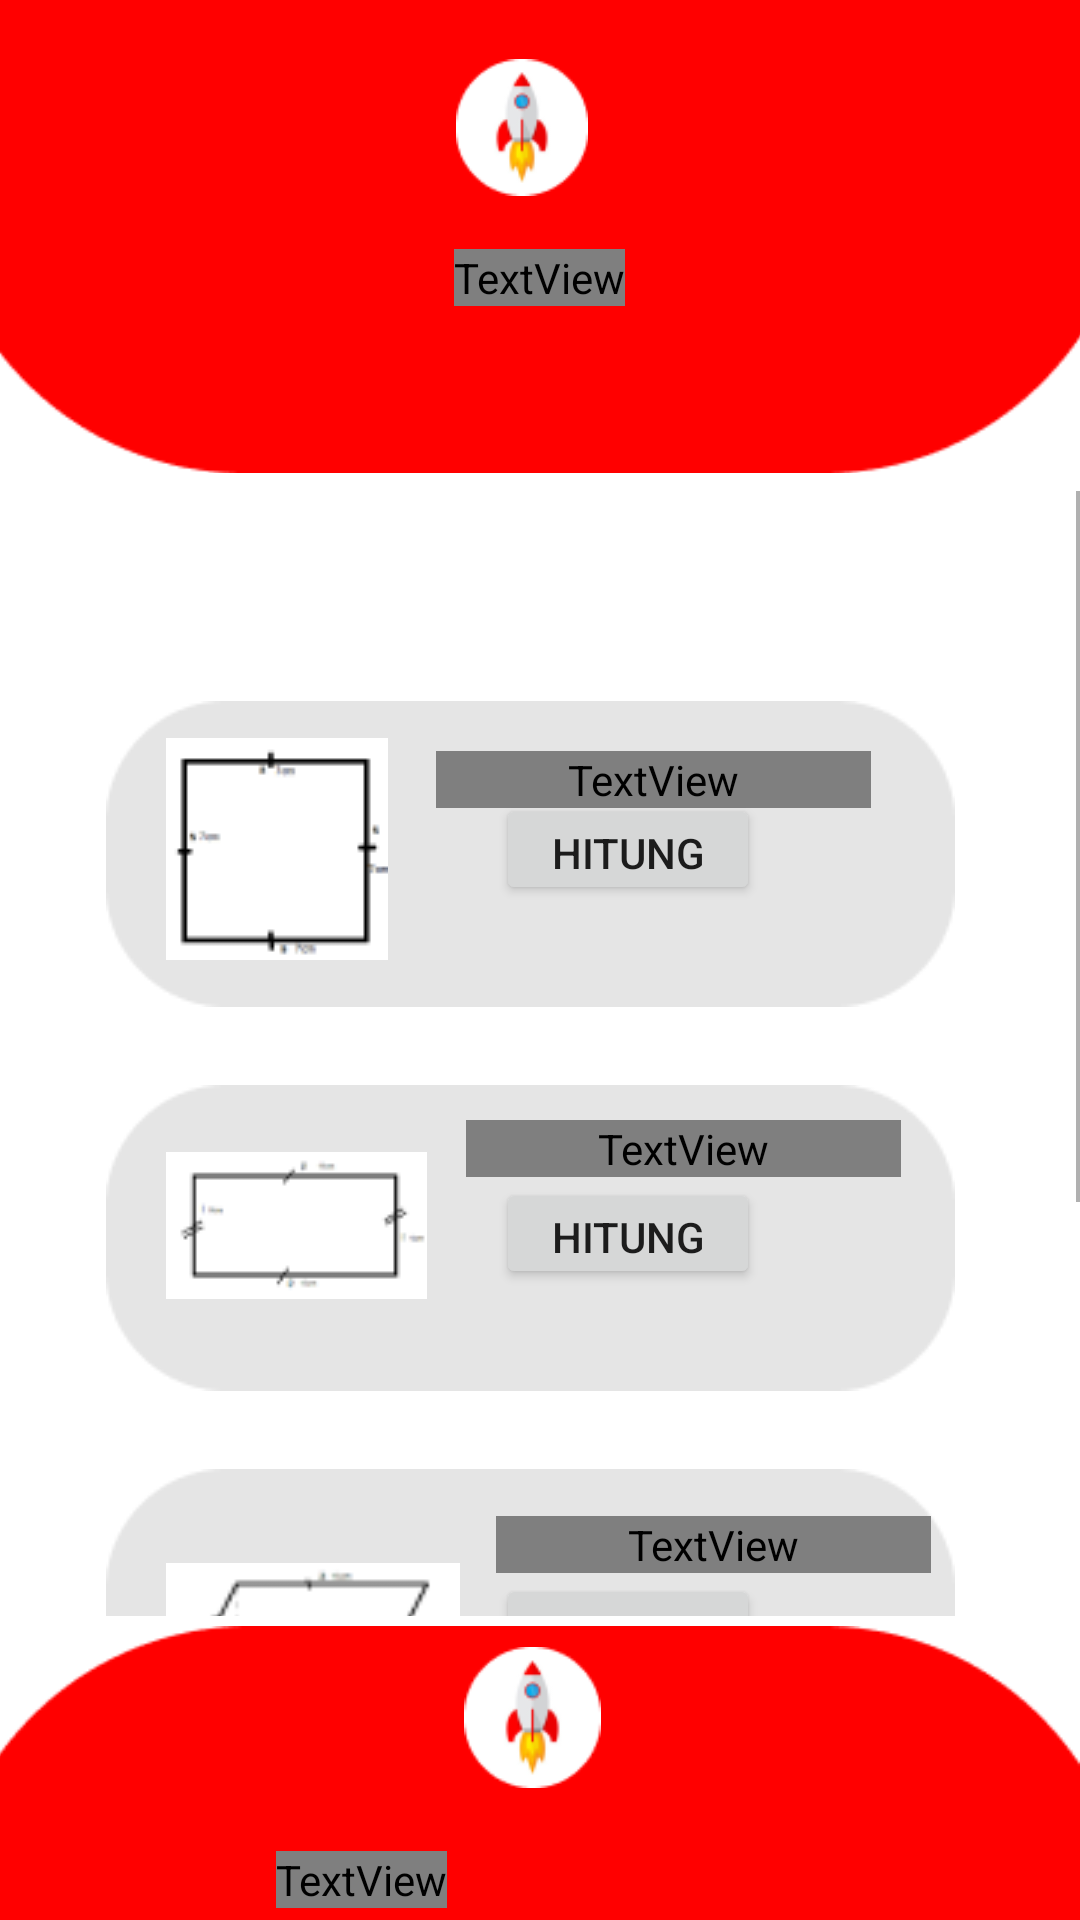

Write the Android layout XML for this screen, with the resource values it uses.
<!-- AndroidManifest.xml: application theme Theme.MencariLuasBangunDatar -->
<!-- res/layout/menu_aplikasi.xml -->
<?xml version="1.0" encoding="utf-8"?>
<RelativeLayout xmlns:android="http://schemas.android.com/apk/res/android"
    xmlns:app="http://schemas.android.com/apk/res-auto"
    android:layout_width="match_parent"
    android:layout_height="match_parent"
    xmlns:tools="http://schemas.android.com/tools"
    tools:context=".menu_aplikasi">

    <ImageView
        android:id="@+id/bahanatas"
        android:layout_width="wrap_content"
        android:layout_height="wrap_content"
        android:layout_alignParentStart="true"
        android:layout_alignParentTop="true"
        android:layout_alignParentEnd="true"
        android:layout_marginStart="-4dp"
        android:layout_marginTop="-73dp"
        android:layout_marginEnd="-1dp"
        app:srcCompat="@drawable/bahanatas"
        tools:ignore="ContentDescription" />

    <ImageView
        android:id="@+id/roket"
        android:layout_width="44dp"
        android:layout_height="wrap_content"
        android:layout_alignParentStart="true"
        android:layout_alignParentTop="true"
        android:layout_centerHorizontal="true"
        android:layout_marginStart="152dp"
        android:layout_marginTop="12dp"
        app:srcCompat="@drawable/roket"
        tools:ignore="ContentDescription" />

    <TextView
        android:id="@+id/deskripsi"
        android:layout_width="wrap_content"
        android:layout_height="wrap_content"
        android:layout_alignParentTop="true"
        android:layout_centerHorizontal="true"
        android:layout_marginTop="83dp"
        android:text="@string/deskripsi"
        android:textColor="@color/white"
        android:fontFamily="@font/pbold"
        android:textSize="14sp"/>

    <ScrollView
        android:layout_width="379dp"
        android:layout_height="375dp"
        android:layout_below="@+id/bahanatas"
        android:layout_alignParentStart="true"
        android:layout_alignParentEnd="true"
        android:layout_marginStart="-15dp"
        android:layout_marginTop="-13dp"
        android:layout_marginEnd="-3dp"
        android:layout_marginBottom="-375dp">

        <LinearLayout
            android:layout_width="match_parent"
            android:layout_height="wrap_content"
            android:orientation="vertical">

            <ImageView
                android:layout_width="283dp"
                android:layout_height="102dp"
                android:layout_marginStart="50dp"
                android:layout_marginTop="70dp"
                android:layout_marginBottom="40dp"
                android:src="@drawable/bg_card"
                tools:ignore="ContentDescription" />

            <ImageView
                android:id="@+id/rumus_persegi"
                android:layout_width="wrap_content"
                android:layout_height="wrap_content"
                android:layout_marginStart="70dp"
                android:layout_marginTop="-130dp"
                android:layout_marginBottom="40dp"
                app:srcCompat="@drawable/rumus_persegi"
                tools:ignore="ContentDescription" />

            <TextView
                android:id="@+id/textView3"
                android:layout_width="145sp"
                android:layout_height="wrap_content"
                android:layout_marginStart="160dp"
                android:layout_marginTop="-110dp"
                android:layout_marginBottom="50dp"
                android:fontFamily="@font/poppinsmedium"
                android:text="@string/rumus_luas_persegi" />

            <Button
                android:id="@+id/button1"
                android:layout_width="wrap_content"
                android:layout_height="37dp"
                android:layout_marginStart="180dp"
                android:layout_marginTop="-55dp"
                android:layout_marginBottom="40dp"
                android:text="@string/hitung" />


            <ImageView
                android:layout_width="283dp"
                android:layout_height="wrap_content"
                android:layout_marginStart="50dp"
                android:layout_marginTop="20dp"
                android:layout_marginBottom="40dp"
                android:src="@drawable/bg_card"
                tools:ignore="ContentDescription" />

            <ImageView
                android:id="@+id/img_persegi_panjang"
                android:layout_width="wrap_content"
                android:layout_height="wrap_content"
                android:layout_marginStart="70dp"
                android:layout_marginTop="-120dp"
                android:layout_marginBottom="40dp"
                app:srcCompat="@drawable/persegi_panjang"
                tools:ignore="ContentDescription" />

            <TextView
                android:id="@+id/luas_persegi_panjang"
                android:layout_width="145sp"
                android:layout_height="wrap_content"
                android:layout_marginStart="170dp"
                android:layout_marginTop="-100dp"
                android:layout_marginBottom="50dp"
                android:fontFamily="@font/poppinsmedium"
                android:text="@string/rumus_luas_persegi_panjang" />

            <Button
                android:id="@+id/button2"
                android:layout_width="wrap_content"
                android:layout_height="37dp"
                android:layout_marginStart="180dp"
                android:layout_marginTop="-50dp"
                android:layout_marginBottom="40dp"
                android:text="@string/hitung" />

            <ImageView
                android:layout_width="283dp"
                android:layout_height="102dp"
                android:layout_marginStart="50dp"
                android:layout_marginTop="20dp"
                android:layout_marginBottom="20dp"
                android:src="@drawable/bg_card"
                tools:ignore="ContentDescription" />

            <ImageView
                android:id="@+id/img_jajar_genjang"
                android:layout_width="98dp"
                android:layout_height="63dp"
                android:layout_marginStart="70dp"
                android:layout_marginTop="-100dp"
                app:srcCompat="@drawable/jajar_genjang"
                tools:ignore="ContentDescription" />

            <TextView
                android:id="@+id/luas_jajar_genjang"
                android:layout_width="145sp"
                android:layout_height="wrap_content"
                android:layout_marginStart="180dp"
                android:layout_marginTop="-70dp"
                android:layout_marginBottom="50dp"
                android:fontFamily="@font/poppinsmedium"
                android:text="@string/rumus_luas_jajar_genjang" />

            <Button
                android:id="@+id/button3"
                android:layout_width="wrap_content"
                android:layout_height="37dp"
                android:layout_marginStart="180dp"
                android:layout_marginTop="-50dp"
                android:layout_marginBottom="40dp"
                android:text="@string/hitung" />

        </LinearLayout>
    </ScrollView>

    <ImageView
        android:id="@+id/bahanbawah"
        android:layout_width="wrap_content"
        android:layout_height="276dp"
        android:layout_alignParentStart="true"
        android:layout_alignParentEnd="true"
        android:layout_alignParentBottom="true"
        android:layout_centerHorizontal="true"
        android:layout_marginStart="-2dp"
        android:layout_marginEnd="0dp"
        android:layout_marginBottom="-116dp"
        app:srcCompat="@drawable/rectangel"
        tools:ignore="ContentDescription" />

    <TextView
        android:id="@+id/textView2"
        android:layout_width="wrap_content"
        android:layout_height="wrap_content"
        android:layout_alignParentStart="true"
        android:layout_alignParentBottom="true"
        android:layout_centerHorizontal="true"
        android:layout_marginStart="92dp"
        android:layout_marginBottom="4dp"
        android:fontFamily="@font/pbold"
        android:text="@string/judul"
        android:textColor="@color/white"
        android:textSize="25sp" />

    <ImageView
        android:id="@+id/imageView3"
        android:layout_width="49dp"
        android:layout_height="47dp"
        android:layout_alignParentStart="true"
        android:layout_alignParentBottom="true"
        android:layout_centerHorizontal="true"
        android:layout_marginStart="153dp"
        android:layout_marginBottom="44dp"
        app:srcCompat="@drawable/roket"
        tools:ignore="ContentDescription" />
</RelativeLayout>
<!-- resources referenced by this layout -->
<resources>
  <color name="white">#FFFFFFFF</color>
  <!-- drawable bahanatas: png bitmap (drawable-v24, 1970 bytes) -->
  <!-- drawable bg_card: png bitmap (drawable-v24, 1609 bytes) -->
  <!-- drawable jajar_genjang: png bitmap (drawable-v24, 1511 bytes) -->
  <!-- drawable persegi_panjang: png bitmap (drawable-v24, 1232 bytes) -->
  <!-- drawable rectangel: png bitmap (drawable-v24, 1605 bytes) -->
  <!-- drawable roket: png bitmap (drawable-v24, 2793 bytes) -->
  <!-- drawable rumus_persegi: png bitmap (drawable-v24, 1186 bytes) -->
  <string name="deskripsi">Aplikasi Penghitung Luas Bangun Datar</string>
  <string name="hitung">Hitung</string>
  <string name="judul">Bangun Datar</string>
  <string name="rumus_luas_jajar_genjang">Rumus Luas Jajar genjang L = a x t</string>
  <string name="rumus_luas_persegi">Rumus Luas Persegi L = s x s</string>
  <string name="rumus_luas_persegi_panjang">Rumus Luas persegi Panjang L = p x l</string>
  <style name="Theme.MencariLuasBangunDatar" parent="Theme.MaterialComponents.DayNight.NoActionBar">
          
          <item name="colorPrimary">@color/merah</item>
          <item name="colorPrimaryVariant">@color/purple_700</item>
          <item name="colorOnPrimary">@color/white</item>
          
          <item name="colorSecondary">@color/teal_200</item>
          <item name="colorSecondaryVariant">@color/teal_700</item>
          <item name="colorOnSecondary">@color/black</item>
          
          <item name="android:statusBarColor" tools:targetApi="l">?attr/colorPrimaryVariant</item>
          
      </style>
  <color name="merah">#FF5252</color>
  <color name="purple_700">#FF3700B3</color>
  <color name="teal_200">#FF03DAC5</color>
  <color name="teal_700">#FF018786</color>
  <color name="black">#FF000000</color>
</resources>
